2-way image classification set "dataset" from GitHub (Synizter/asagao-classification); label vocabulary: asagao morning glory flower, not asagao.

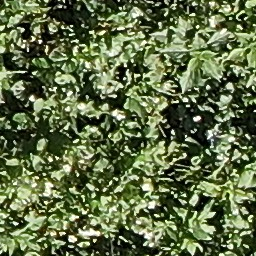
Label: asagao morning glory flower

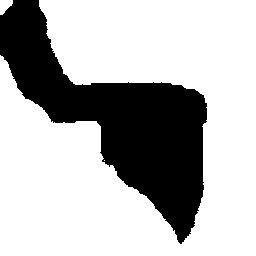
Label: asagao morning glory flower

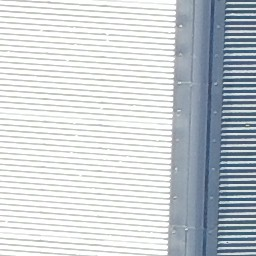
Label: not asagao

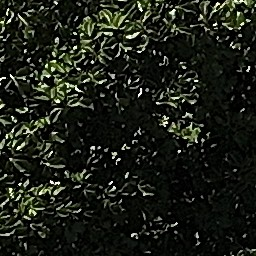
Label: not asagao

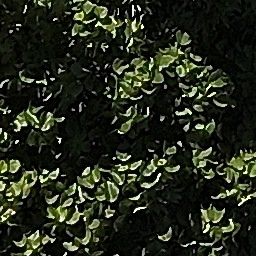
Label: not asagao

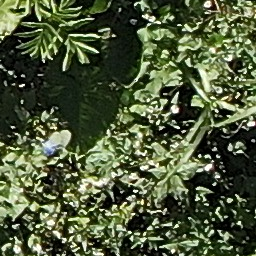
Label: asagao morning glory flower
